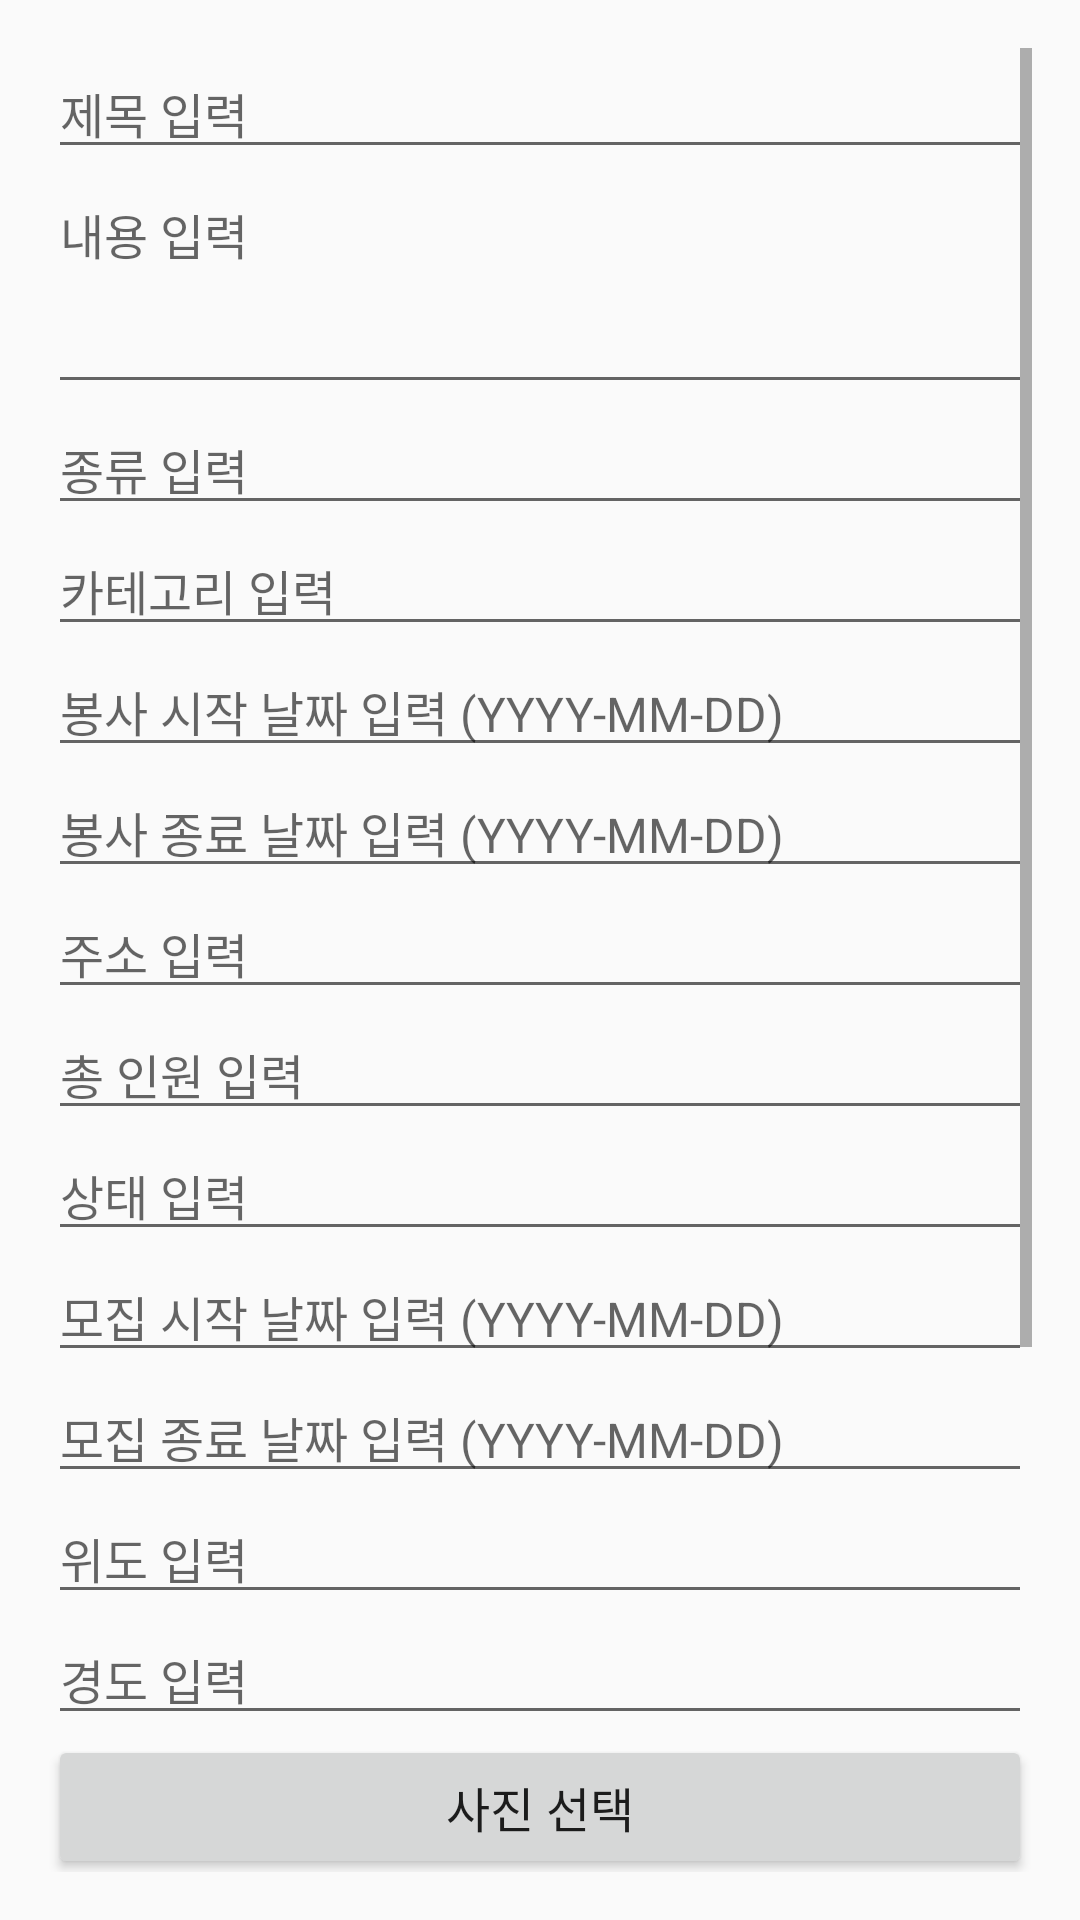

Reconstruct the res/layout file that produces this screen, plus the resources it refers to.
<!-- AndroidManifest.xml: application theme Theme.AppCompat.DayNight.NoActionBar -->
<!-- res/layout/dialog_add_volunteer.xml -->
<?xml version="1.0" encoding="utf-8"?>
<ScrollView xmlns:android="http://schemas.android.com/apk/res/android"
    android:layout_width="match_parent"
    android:layout_height="wrap_content"
    android:padding="16dp">

    <LinearLayout
        android:layout_width="match_parent"
        android:layout_height="wrap_content"
        android:orientation="vertical">

        
        <EditText
            android:id="@+id/editTextTitle"
            android:layout_width="match_parent"
            android:layout_height="wrap_content"
            android:hint="제목 입력"
            android:textSize="16sp" />

        
        <EditText
            android:id="@+id/editTextContent"
            android:layout_width="match_parent"
            android:layout_height="wrap_content"
            android:hint="내용 입력"
            android:textSize="16sp"
            android:inputType="textMultiLine"
            android:minLines="3"
            android:gravity="top" />

        
        <EditText
            android:id="@+id/editTextType"
            android:layout_width="match_parent"
            android:layout_height="wrap_content"
            android:hint="종류 입력"
            android:textSize="16sp"
            android:inputType="number" />

        
        <EditText
            android:id="@+id/editTextCategory"
            android:layout_width="match_parent"
            android:layout_height="wrap_content"
            android:hint="카테고리 입력"
            android:textSize="16sp"
            android:inputType="number" />

        
        <EditText
            android:id="@+id/editTextVolunteerStartDate"
            android:layout_width="match_parent"
            android:layout_height="wrap_content"
            android:hint="봉사 시작 날짜 입력 (YYYY-MM-DD)"
            android:textSize="16sp"
            android:inputType="text" />

        
        <EditText
            android:id="@+id/editTextVolunteerEndDate"
            android:layout_width="match_parent"
            android:layout_height="wrap_content"
            android:hint="봉사 종료 날짜 입력 (YYYY-MM-DD)"
            android:textSize="16sp"
            android:inputType="text" />

        
        <EditText
            android:id="@+id/editTextAddress"
            android:layout_width="match_parent"
            android:layout_height="wrap_content"
            android:hint="주소 입력"
            android:textSize="16sp" />

        
        <EditText
            android:id="@+id/editTextTotalCount"
            android:layout_width="match_parent"
            android:layout_height="wrap_content"
            android:hint="총 인원 입력"
            android:textSize="16sp"
            android:inputType="number" />

        
        <EditText
            android:id="@+id/editTextStatus"
            android:layout_width="match_parent"
            android:layout_height="wrap_content"
            android:hint="상태 입력"
            android:textSize="16sp"
            android:inputType="number" />

        
        <EditText
            android:id="@+id/editTextRecruitStartDate"
            android:layout_width="match_parent"
            android:layout_height="wrap_content"
            android:hint="모집 시작 날짜 입력 (YYYY-MM-DD)"
            android:textSize="16sp"
            android:inputType="text" />

        
        <EditText
            android:id="@+id/editTextRecruitEndDate"
            android:layout_width="match_parent"
            android:layout_height="wrap_content"
            android:hint="모집 종료 날짜 입력 (YYYY-MM-DD)"
            android:textSize="16sp"
            android:inputType="text" />

        
        <EditText
            android:id="@+id/editTextLatitude"
            android:layout_width="match_parent"
            android:layout_height="wrap_content"
            android:hint="위도 입력"
            android:textSize="16sp"
            android:inputType="numberDecimal" />

        
        <EditText
            android:id="@+id/editTextLongitude"
            android:layout_width="match_parent"
            android:layout_height="wrap_content"
            android:hint="경도 입력"
            android:textSize="16sp"
            android:inputType="numberDecimal" />

        
        <Button
            android:id="@+id/buttonSelectImage"
            android:layout_width="match_parent"
            android:layout_height="wrap_content"
            android:text="사진 선택"
            android:textSize="16sp" />

        
        <ImageView
            android:id="@+id/imageViewPreview"
            android:layout_width="match_parent"
            android:layout_height="200dp"
            android:scaleType="centerCrop"
            android:layout_marginTop="8dp" />

        
        <Button
            android:id="@+id/buttonAddVolunteer"
            android:layout_width="match_parent"
            android:layout_height="wrap_content"
            android:text="봉사 등록"
            android:textSize="16sp"
            android:layout_marginTop="16dp" />

    </LinearLayout>
</ScrollView>
<!-- resources referenced by this layout -->
<resources>

</resources>
